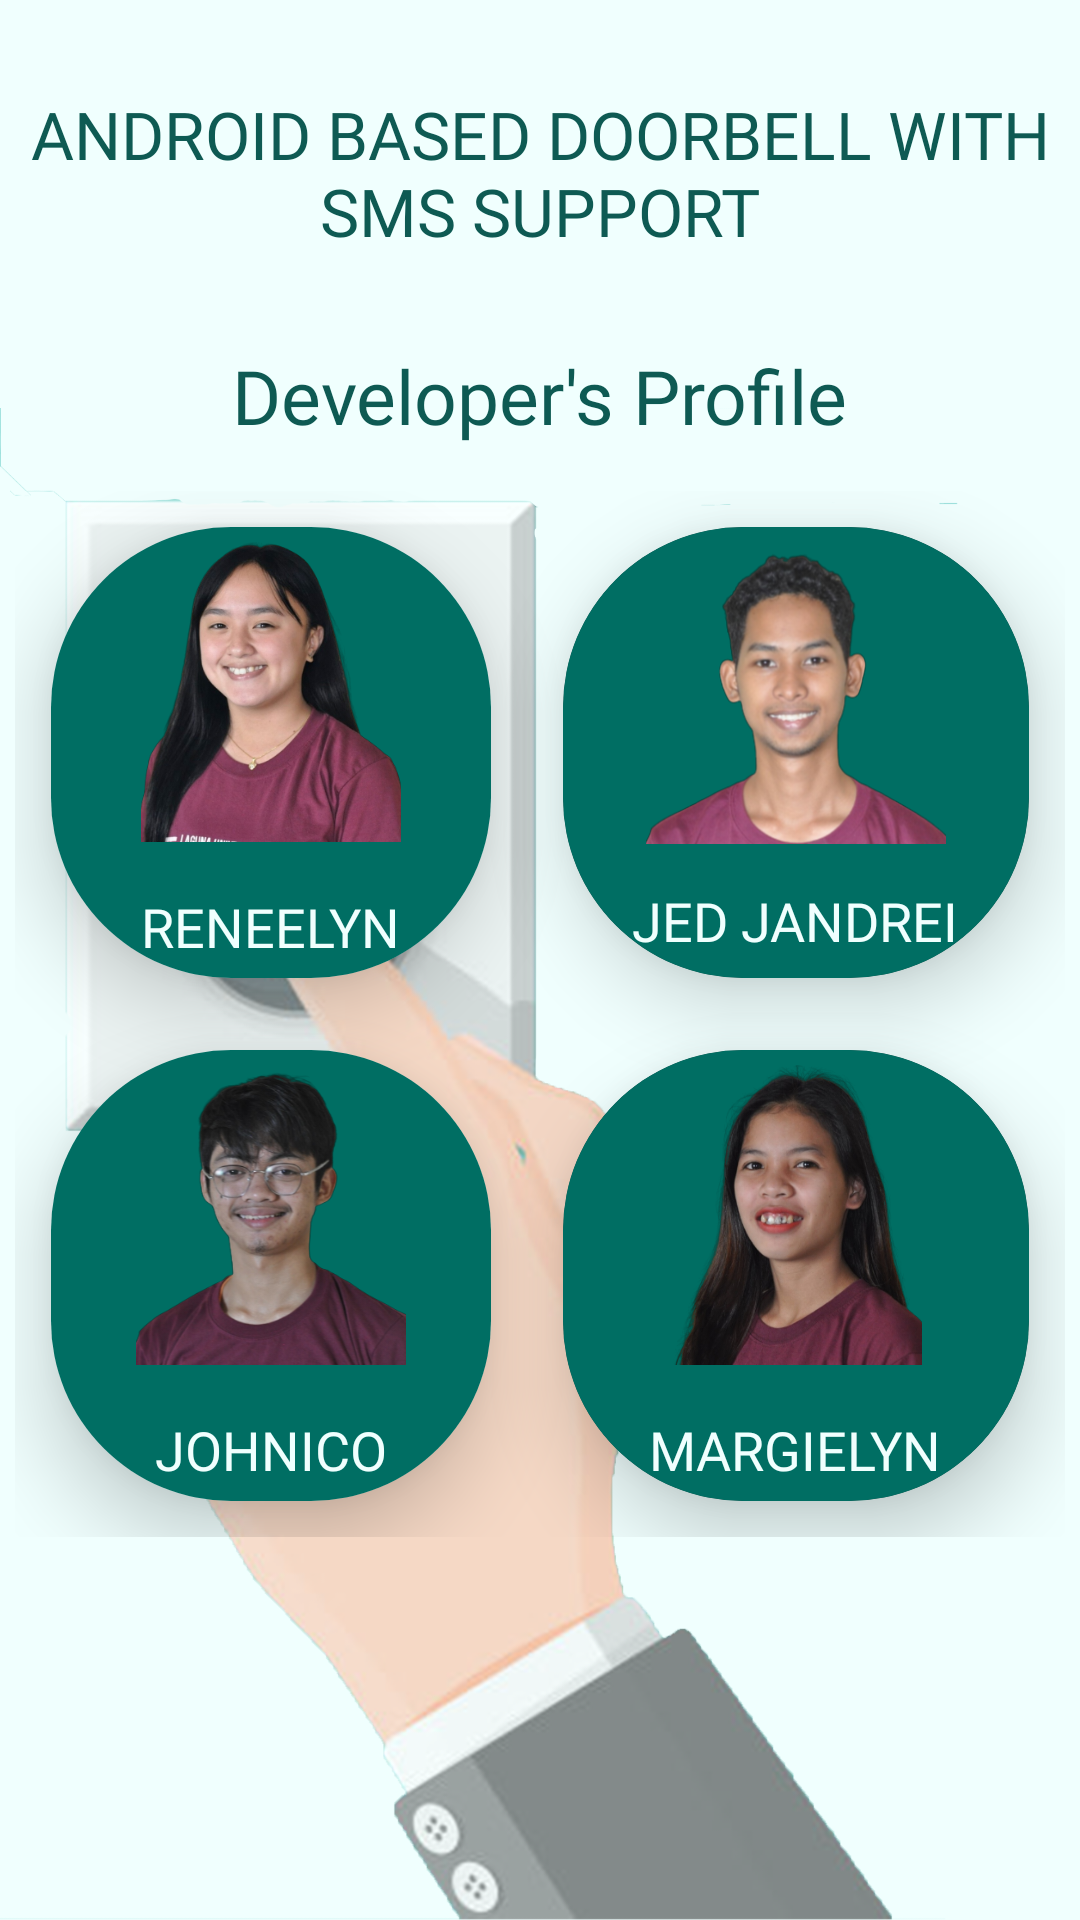

Layout XML and referenced resources for this Android screen:
<!-- AndroidManifest.xml: application theme Theme.Design.NoActionBar -->
<!-- res/layout/fragment_slideshow.xml -->
<?xml version="1.0" encoding="utf-8"?>
<ScrollView
    xmlns:android="http://schemas.android.com/apk/res/android"
    xmlns:app="http://schemas.android.com/apk/res-auto"
    xmlns:tools="http://schemas.android.com/tools"
    android:layout_width="match_parent"
    android:layout_height="match_parent"
    android:background="@drawable/bg25"
    tools:context="com.smsnotif.doorbellsms.SlideshowFragment">



    <LinearLayout
        android:orientation="vertical"
        android:layout_width="match_parent"
        android:layout_height="wrap_content">



        <RelativeLayout
            android:layout_marginTop="20dp"
            android:layout_width="match_parent"
            android:layout_height="wrap_content">

            <TextView
                android:id="@id/title"
                android:layout_width="wrap_content"
                android:layout_height="wrap_content"
                android:layout_alignParentTop="true"
                android:layout_centerHorizontal="true"
                android:layout_marginTop="10dp"
                android:gravity="center"
                android:fontFamily="@font/aquirebold"
                android:text="ANDROID BASED DOORBELL WITH SMS SUPPORT"
                android:textColor="#0E5A53"
                android:textSize="22sp" />
            <TextView
                android:id="@id/title_t2"
                android:layout_width="wrap_content"
                android:layout_height="wrap_content"
                android:layout_below="@id/title"
                android:layout_marginTop="30dp"
                android:layout_centerHorizontal="true"
                android:fontFamily="@font/antoniobold"
                android:text="Developer's Profile"
                android:textColor="#0E5A53"
                android:textSize="25sp" />

        </RelativeLayout>
        
        <GridLayout
            android:layout_marginTop="10dp"
            android:layout_width="match_parent"
            android:layout_height="match_parent"
            android:alignmentMode="alignMargins"
            android:columnCount="2"
            android:columnOrderPreserved="false"
            android:padding="5dp"
            android:rowCount="1"
            android:elevation="15dp">
            <androidx.cardview.widget.CardView
                android:layout_width="wrap_content"
                android:layout_height="wrap_content"
                android:layout_rowWeight="1"
                android:layout_columnWeight="1"
                android:layout_margin="12dp"
                app:cardBackgroundColor="#C9FFFFFF"
                app:cardCornerRadius="60dp"
                app:cardElevation="16dp">

                <LinearLayout
                    android:layout_width="match_parent"
                    android:layout_height="match_parent"
                    android:background="#006E63"
                    android:gravity="center"
                    android:orientation="vertical"
                    android:padding="5dp">

                    <ImageView
                        android:id="@+id/devimg1"
                        android:layout_width="100dp"
                        android:layout_height="100dp"
                        android:src="@drawable/renee"
                       />

                    <TextView
                        android:layout_width="wrap_content"
                        android:layout_height="wrap_content"
                        android:layout_marginTop="16dp"
                        android:fontFamily="@font/antoniobold"
                        android:text="RENEELYN"
                        android:textColor="#F0FFFE"
                        android:textSize="18sp" />
                </LinearLayout>
            </androidx.cardview.widget.CardView>

            <androidx.cardview.widget.CardView
                android:layout_width="wrap_content"
                android:layout_height="wrap_content"
                android:layout_rowWeight="1"
                android:layout_columnWeight="1"
                android:layout_margin="12dp"
                app:cardCornerRadius="60dp"
                app:cardElevation="16dp">

                <LinearLayout
                    android:layout_width="match_parent"
                    android:layout_height="match_parent"
                    android:background="#006E63"
                    android:gravity="center"
                    android:orientation="vertical"
                    android:padding="5dp">
                    <ImageView
                        android:id="@+id/devimg2"
                        android:layout_width="100dp"
                        android:layout_height="100dp"
                        android:layout_row="0"
                        android:layout_column="3"
                        android:src="@drawable/jandrei" />

                    <TextView
                        android:layout_width="wrap_content"
                        android:layout_height="wrap_content"
                        android:layout_marginTop="12dp"
                        android:text="JED JANDREI"
                        android:fontFamily="@font/antoniobold"
                        android:textColor="#F0FFFE"
                        android:textSize="18sp" />
                </LinearLayout>
            </androidx.cardview.widget.CardView>
            <androidx.cardview.widget.CardView
                android:layout_width="wrap_content"
                android:layout_height="wrap_content"
                android:layout_rowWeight="1"
                android:layout_columnWeight="1"
                android:layout_margin="12dp"
                app:cardBackgroundColor="#C9FFFFFF"
                app:cardCornerRadius="60dp"
                app:cardElevation="16dp">

                <LinearLayout
                    android:layout_width="match_parent"
                    android:layout_height="match_parent"
                    android:background="#006E63"
                    android:gravity="center"
                    android:orientation="vertical"
                    android:padding="5dp">

                    <ImageView
                        android:id="@+id/devimg3"
                        android:layout_width="100dp"
                        android:layout_height="100dp"
                        android:src="@drawable/nico"
                        />

                    <TextView
                        android:layout_width="wrap_content"
                        android:layout_height="wrap_content"
                        android:layout_marginTop="16dp"
                        android:text="JOHNICO"
                        android:textColor="#F0FFFE"
                        android:fontFamily="@font/antoniobold"
                        android:textSize="18sp" />
                </LinearLayout>
            </androidx.cardview.widget.CardView>

            <androidx.cardview.widget.CardView
                android:layout_width="wrap_content"
                android:layout_height="wrap_content"
                android:layout_rowWeight="1"
                android:layout_columnWeight="1"
                android:layout_margin="12dp"
                app:cardCornerRadius="60dp"
                app:cardElevation="16dp">

                <LinearLayout
                    android:layout_width="match_parent"
                    android:layout_height="match_parent"
                    android:background="#006E63"
                    android:gravity="center"
                    android:orientation="vertical"
                    android:padding="5dp">

                    <ImageView
                        android:id="@+id/devimg4"
                        android:layout_width="100dp"
                        android:layout_height="100dp"
                        android:src="@drawable/sion"/>

                    <TextView
                        android:layout_width="wrap_content"
                        android:layout_height="wrap_content"
                        android:layout_marginTop="16dp"
                        android:text="MARGIELYN"
                        android:fontFamily="@font/antoniobold"
                        android:textColor="#F0FFFE"
                        android:textSize="18sp" />
                </LinearLayout>
            </androidx.cardview.widget.CardView>
        </GridLayout>
    </LinearLayout>

</ScrollView>
<!-- resources referenced by this layout -->
<resources>
  <!-- drawable bg25: png bitmap (drawable, 465419 bytes) -->
  <!-- drawable jandrei: png bitmap (drawable, 115870 bytes) -->
  <!-- drawable nico: png bitmap (drawable, 108002 bytes) -->
  <!-- drawable renee: png bitmap (drawable, 148881 bytes) -->
  <!-- drawable sion: png bitmap (drawable, 131634 bytes) -->
</resources>
